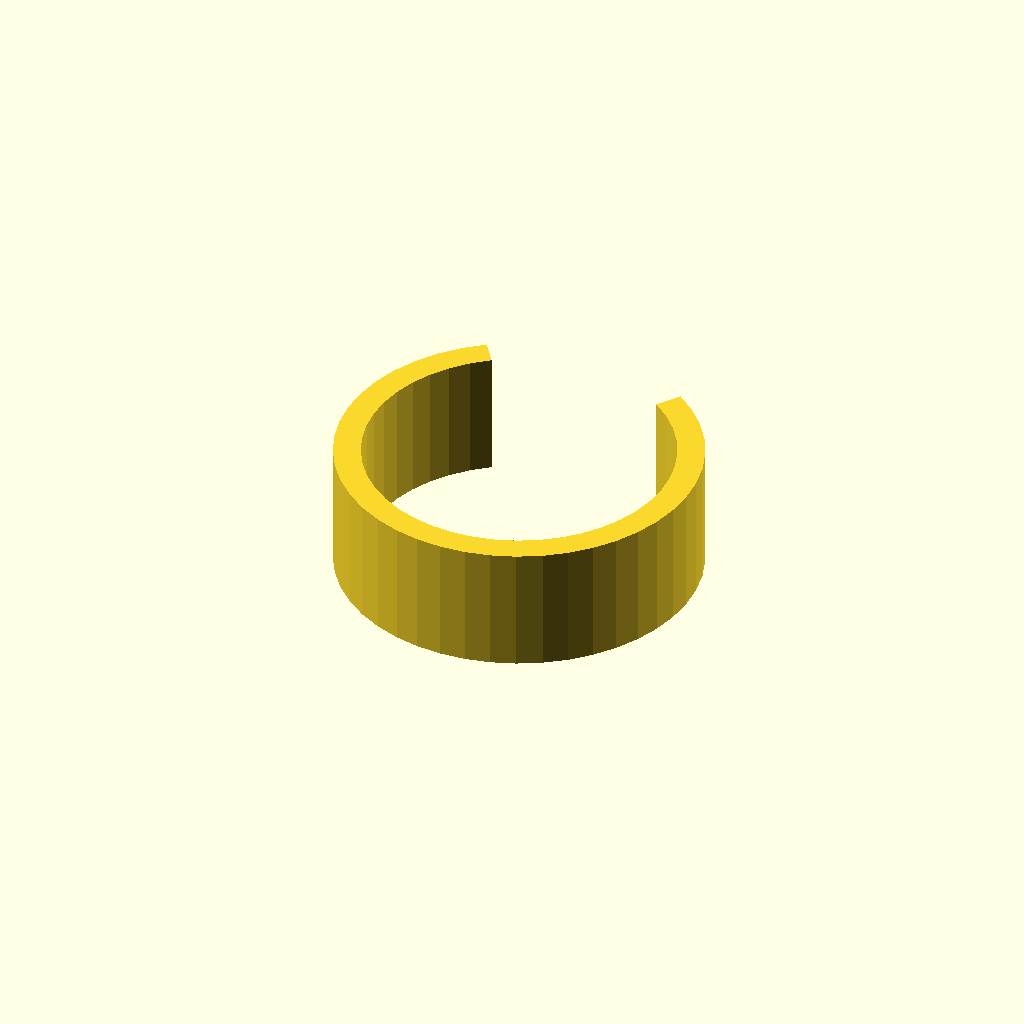
Cell 1 — every parameter at its default value.
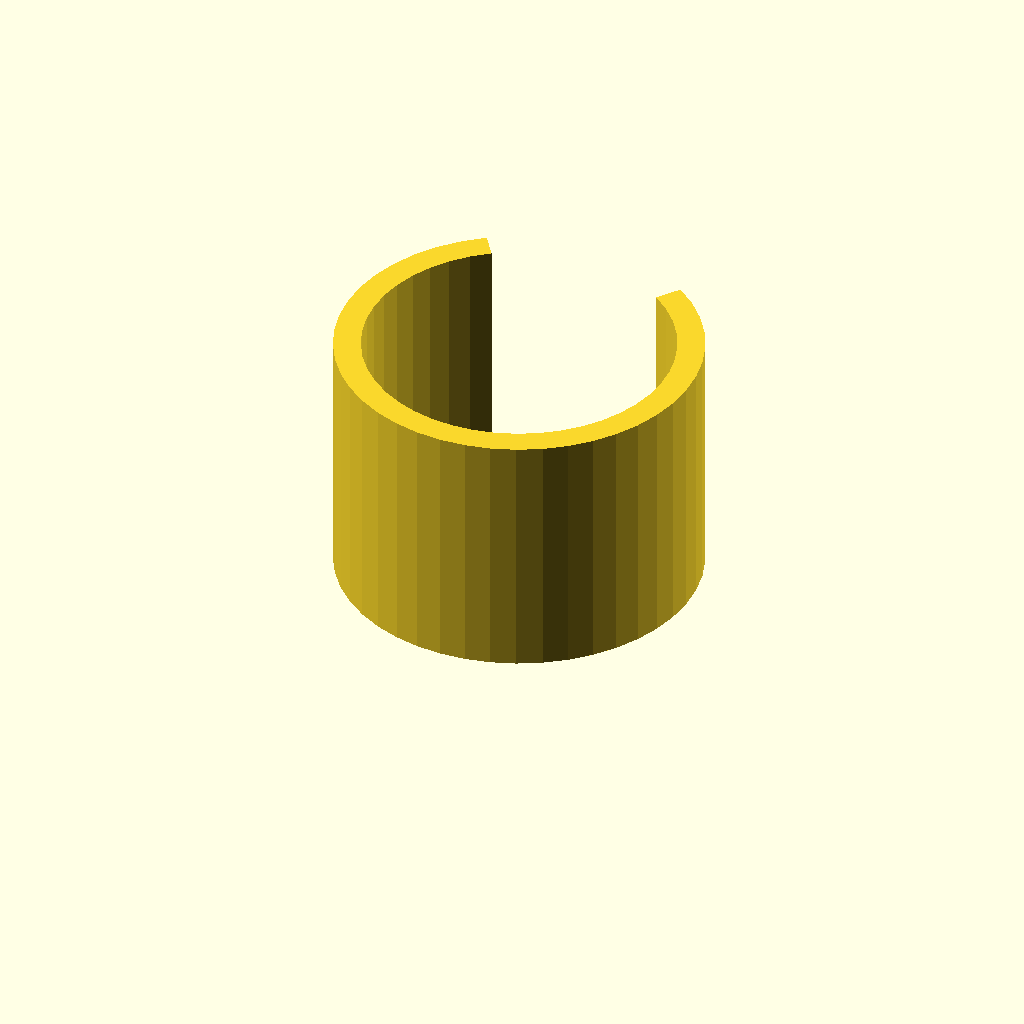
Cell 2: the same model with clip_w = 28.
All cells are drawn from one camera (rotation 55°, 0°, 25°, orthographic, colour scheme Cornfield), so only the parameter changes between them.
OpenSCAD source file optional_data/data/gen3/springclamps/part_0004.scad:
$fn = 32;

// ----------------------------------------------------------------------
// Spring clip: 40 mm outside, 3 mm band, 70 degree opening
// ----------------------------------------------------------------------

// --- parameters (mm) ---
outer_r = 20;             // clip outside radius
inner_r = 17;             // clip bore radius
band = 3;                 // band thickness
clip_w = 14;              // clip width
opening = 70;             // opening angle

clip_profile = [[-11.472, 16.383], [-13.654, 14.614], [-15.567, 12.556], [-17.173, 10.251], [-18.44, 7.743], [-19.343, 5.083], [-19.865, 2.322], [-19.994, -0.485], [-19.729, -3.282], [-19.074, -6.014], [-18.043, -8.628], [-16.656, -11.071], [-14.941, -13.296], [-12.93, -15.258], [-10.664, -16.92], [-8.188, -18.247], [-5.55, -19.215], [-2.803, -19.803], [0, -20], [2.803, -19.803], [5.55, -19.215], [8.188, -18.247], [10.664, -16.92], [12.93, -15.258], [14.941, -13.296], [16.656, -11.071], [18.043, -8.628], [19.074, -6.014], [19.729, -3.282], [19.994, -0.485], [19.865, 2.322], [19.343, 5.083], [18.44, 7.743], [17.173, 10.251], [15.567, 12.556], [13.654, 14.614], [11.472, 16.383], [9.751, 13.926], [11.606, 12.422], [13.232, 10.673], [14.597, 8.713], [15.674, 6.582], [16.442, 4.32], [16.885, 1.974], [16.995, -0.412], [16.77, -2.79], [16.213, -5.112], [15.337, -7.334], [14.158, -9.41], [12.699, -11.302], [10.99, -12.97], [9.064, -14.382], [6.96, -15.51], [4.718, -16.332], [2.382, -16.832], [0, -17], [-2.382, -16.832], [-4.718, -16.332], [-6.96, -15.51], [-9.064, -14.382], [-10.99, -12.97], [-12.699, -11.302], [-14.158, -9.41], [-15.337, -7.334], [-16.213, -5.112], [-16.77, -2.79], [-16.995, -0.412], [-16.885, 1.974], [-16.442, 4.32], [-15.674, 6.582], [-14.597, 8.713], [-13.232, 10.673], [-11.606, 12.422], [-9.751, 13.926]];

difference() {
  union() {
    linear_extrude(height = clip_w) polygon(clip_profile);
  }
}
Parameter table extracted from the source (name, type, default, range or options):
outer_r: number, default 20
inner_r: number, default 17
band: number, default 3
clip_w: number, default 14
opening: number, default 70
